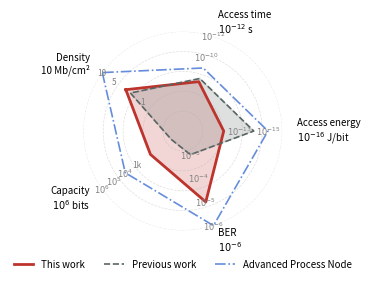

This chart was generated by the following Python code:
import matplotlib.pyplot as plt
import numpy as np


# --- Radar Plot Function with scaled radial tick labels at cardinal directions ---
def plot_radar(
    metrics, units, axis_min, axis_max, normalizers, datasets, labels, styles, filename
):
    def normalize(val, vmin, vmax, fn):
        try:
            return np.clip(fn(val, vmin, vmax), 0, 1)
        except Exception:
            return 0

    def normalize_all(data):
        return [
            normalize(data[i], axis_min[i], axis_max[i], normalizers[i])
            for i in range(num_vars)
        ] + [normalize(data[0], axis_min[0], axis_max[0], normalizers[0])]

    def format_label(metric, val, unit):
        if val is None or val <= 0 or not np.isfinite(val):
            return f"{metric}\n0 {unit}".strip()
        elif val < 1e-3 or val > 1e3:
            try:
                log_val = int(np.round(np.log10(val)))
                return f"{metric}\n$10^{{{log_val}}}$ {unit}".strip()
            except Exception:
                return f"{metric}\n{val:.1e} {unit}".strip()
        elif unit == "bits" and val >= 1000:
            return f"{metric}\n{int(val / 1000)}k"
        else:
            return f"{metric}\n{val:g} {unit}".strip()

    # Precompute angles and outer values to avoid recalculating them multiple times
    num_vars = len(metrics)
    angles = np.linspace(0, 2 * np.pi, num_vars, endpoint=False).tolist()
    angles = angles[2:] + angles[:2]  # Rotate left by 2 spokes
    angles += angles[:1]  # Close the loop

    outer_vals = [
        axis_max[i] if fn in [normalize_linear, normalize_log] else axis_min[i]
        for i, fn in enumerate(normalizers)
    ]

    # Precompute xtick labels
    xtick_labels = [
        format_label(metrics[i], outer_vals[i], units[i]) for i in range(num_vars)
    ]

    fig, ax = plt.subplots(figsize=(3.5, 3.5), dpi=300, subplot_kw=dict(polar=True))

    # Precompute normalized datasets to avoid redundant calculations
    normalized_datasets = [normalize_all(data) for data in datasets]

    for norm, label, style in zip(normalized_datasets, labels, styles):
        ax.plot(angles, norm, **style, label=label)
        if label != "Advanced Process Node":
            ax.fill(
                angles, norm, alpha=style.get("alpha", 0.2), color=style.get("color")
            )

    ax.set_ylim(0, 1)
    from math import degrees

    ax.set_xticks([])  # Remove default labels
    label_radius = 1.15

    # Optimize label placement by precomputing alignment
    for angle, label in zip(angles[:-1], xtick_labels):
        angle_deg = degrees(angle)
        ha = "center"
        if 90 < angle_deg < 270:
            ha = "right"
        elif angle_deg < 90 or angle_deg > 270:
            ha = "left"
        ax.text(angle, label_radius, label, ha=ha, va="center", fontsize=7)

    ax.set_yticklabels([])
    ax.grid(True, lw=0.5, ls="--", alpha=0.4)
    ax.spines["polar"].set_visible(False)

    # Custom radial tick labels for each metric at cardinal directions
    num_vars = len(metrics)  # 5 if you've added "Access Time"
    cardinal_angles = np.linspace(0, 2 * np.pi, num_vars, endpoint=False).tolist()
    cardinal_axes = [0, 1, 2, 3, 4]  # Metric indices

    # --- Custom radial ticks per metric ---
    custom_ticks = {
        "Density": [0.1, 1, 5, 10],
        "Capacity": [1e2, 1e3, 1e4, 1e5, 1e6],
        "BER": [1e-2, 1e-3, 1e-4, 1e-5, 1e-6],
        "Access energy": [1e-15, 1e-13, 1e-11],
        "Access time": [1e-12, 1e-10, 1e-8],
    }

    # Precompute custom radial ticks for each metric
    for angle, i in zip(angles[:-1], range(num_vars)):
        vmin, vmax = axis_min[i], axis_max[i]
        fn = normalizers[i]
        unit = units[i]
        metric = metrics[i]

        raw_vals = custom_ticks.get(metric, np.linspace(vmin, vmax, num=5))
        tick_pairs = [(val, normalize(val, vmin, vmax, fn)) for val in raw_vals]
        tick_pairs = [(val, r) for val, r in tick_pairs if np.isfinite(r)]
        tick_pairs.sort(key=lambda x: x[1])

        for val, r in tick_pairs[1:]:
            if not np.isfinite(val) or not np.isfinite(r):
                continue
            if val < 1e-2 or val > 1e3:
                exp = int(np.floor(np.log10(val)))
                label = f"$10^{{{exp}}}$"
            elif unit == "bits" and val >= 1000:
                label = f"{int(val / 1000)}k"
            else:
                label = f"{val:g}"

            ax.text(angle, r, label, fontsize=6, ha="center", va="center", color="gray")

    ax.legend(
        loc="upper center",
        bbox_to_anchor=(0.5, -0.1),
        fontsize=7,
        frameon=False,
        ncol=len(labels),
    )
    plt.tight_layout()
    save_fig = False
    if save_fig:
        plt.savefig(filename, transparent=True)
    plt.show()


# --- Normalization functions ---
normalize_linear = lambda val, vmin, vmax: (val - vmin) / (vmax - vmin)
normalize_inverse = lambda val, vmin, vmax: (vmax - val) / (vmax - vmin)
normalize_log = lambda val, vmin, vmax: (np.log10(val) - np.log10(vmin)) / (
    np.log10(vmax) - np.log10(vmin)
)
normalize_log_inverse = lambda val, vmin, vmax: (np.log10(vmax) - np.log10(val)) / (
    np.log10(vmax) - np.log10(vmin)
)

# --- Metric definitions ---
metrics = ["Density", "Capacity", "BER", "Access energy", "Access time"]
units = ["Mb/cm²", "bits", "", "J/bit", "s"]
axis_min = [0.1, 0.1, 1e-6, 1e-16, 1e-12]
axis_max = [10.0, 1e6, 1e-2, 1e-9, 1e-3]
normalizers = [
    normalize_log,
    normalize_log,
    normalize_log_inverse,
    normalize_log_inverse,
    normalize_log_inverse,
]

# --- Data ---
values_snm_projected = [10.0, 1e4, 1e-6, 1e-15, 1e-9]
values_snm_new = [2.6, 64, 1e-5, 1.3e-12, 20e-9]
values_snm_old = [2, 1, 1e-3, 10e-15, 10e-9]
jsram = [4, 1, 1, 50e-16, 1e-12]
vt2ram = [
    0.9,
    72,
    np.nan, 
    
]

datasets = [values_snm_new, values_snm_old, values_snm_projected]
labels = ["This work", "Previous work", "Advanced Process Node", "JSRAM"]
styles = [
    {"color": "#BD342D", "linewidth": 2.0, "linestyle": "-"},
    {"color": "#586563", "linewidth": 1.2, "linestyle": "--"},
    {"color": "#658DDC", "linewidth": 1.2, "linestyle": "-."},
    {"color": "black", "linewidth": 1.2, "linestyle": ":"},
]


# --- Call the updated plot function ---
plot_radar(
    metrics,
    units,
    axis_min,
    axis_max,
    normalizers,
    datasets,
    labels,
    styles,
    "radar_snm_cmos_normalized.png",
)
